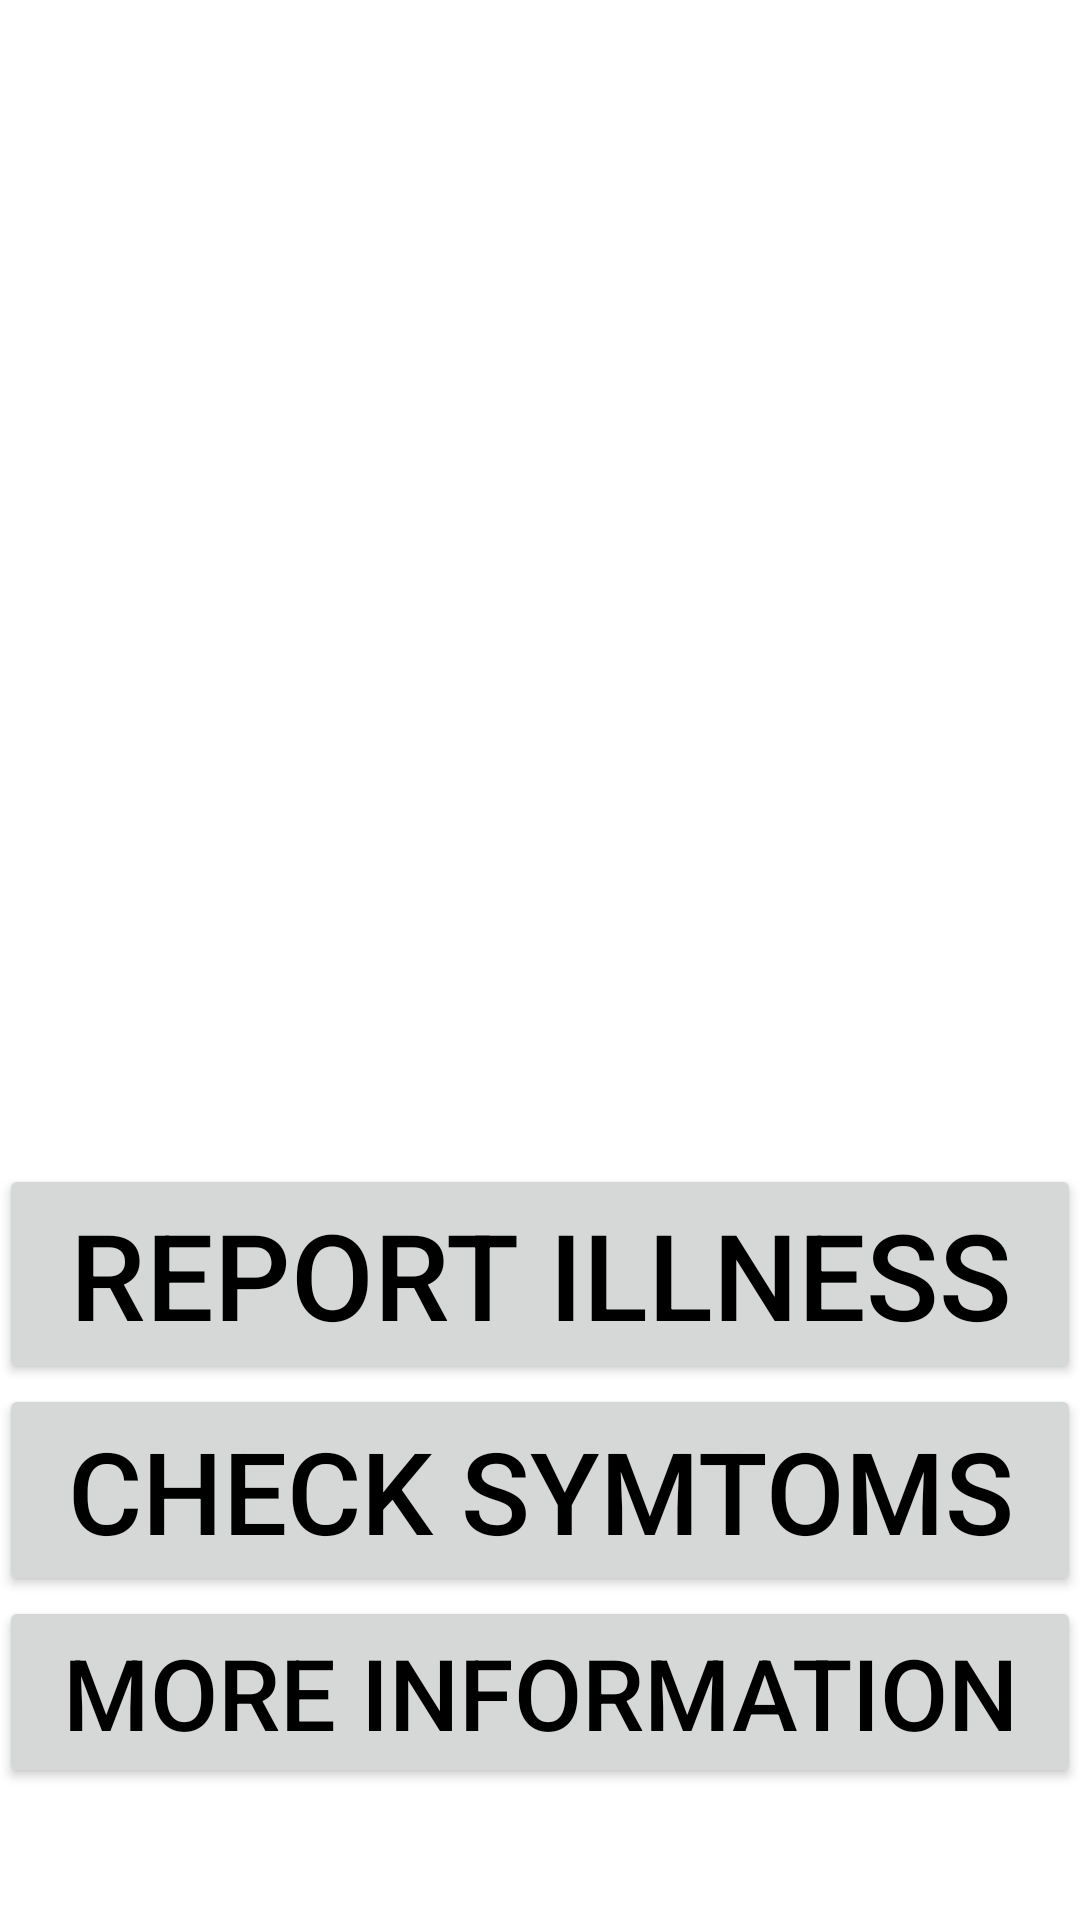

The Android layout XML behind this screen, and the referenced resources:
<!-- AndroidManifest.xml: application theme AppTheme -->
<!-- res/layout/activity_health.xml -->
<?xml version="1.0" encoding="utf-8"?>
<RelativeLayout xmlns:android="http://schemas.android.com/apk/res/android"
    xmlns:tools="http://schemas.android.com/tools" android:layout_width="match_parent"
    android:layout_height="match_parent" android:paddingLeft="@dimen/activity_horizontal_margin"
    android:paddingRight="@dimen/activity_horizontal_margin"
    android:paddingTop="@dimen/activity_vertical_margin"
    android:paddingBottom="@dimen/activity_vertical_margin" tools:context=".MainActivity">

    <Button
        android:layout_width="match_parent"
        android:layout_height="wrap_content"
        android:text="REPORT ILLNESS"
        android:id="@+id/hReport"
        android:textSize="40dp"
        android:textColor="#FF000000"
        android:layout_above="@+id/hCheck"
        android:layout_alignParentLeft="true"
        android:layout_alignParentStart="true"
        android:textAlignment="center"
        android:onClick="onHReportClicked"
        android:nestedScrollingEnabled="false" />

    <Button
        android:layout_width="match_parent"
        android:layout_height="wrap_content"
        android:text="CHECK SYMTOMS"
        android:id="@+id/hCheck"
        android:textSize="38dp"
        android:textColor="#FF000000"
        android:textAlignment="center"
        android:layout_above="@+id/hMoreInfo"
        android:layout_alignParentLeft="true"
        android:layout_alignParentStart="true"
        android:onClick="onHCheckClicked" />

    <Button
        android:layout_width="match_parent"
        android:layout_height="wrap_content"
        android:text="MORE INFORMATION"
        android:id="@+id/hMoreInfo"
        android:textSize="33dp"
        android:textColor="#FF000000"
        android:textAlignment="center"
        android:layout_marginBottom="44dp"
        android:layout_alignParentBottom="true"
        android:layout_alignParentLeft="true"
        android:layout_alignParentStart="true"
        android:onClick="onHMoreInfoClicked" />

</RelativeLayout>
<!-- resources referenced by this layout -->
<resources>
  <style name="AppTheme" parent="Theme.AppCompat.Light.DarkActionBar">
          
  
          <item name="colorPrimary">@color/colorPrimary</item>
          <item name="colorPrimaryDark">@color/colorPrimaryDark</item>
          <item name="colorAccent">@color/colorAccent</item>
          <item name="android:windowBackground">@color/colorGreen</item>
  
      </style>
  <color name="colorPrimary">#3fb549</color>
  <color name="colorPrimaryDark">#102913</color>
  <color name="colorAccent">#72d94a</color>
  <color name="colorGreen">#ffffff</color>
</resources>
